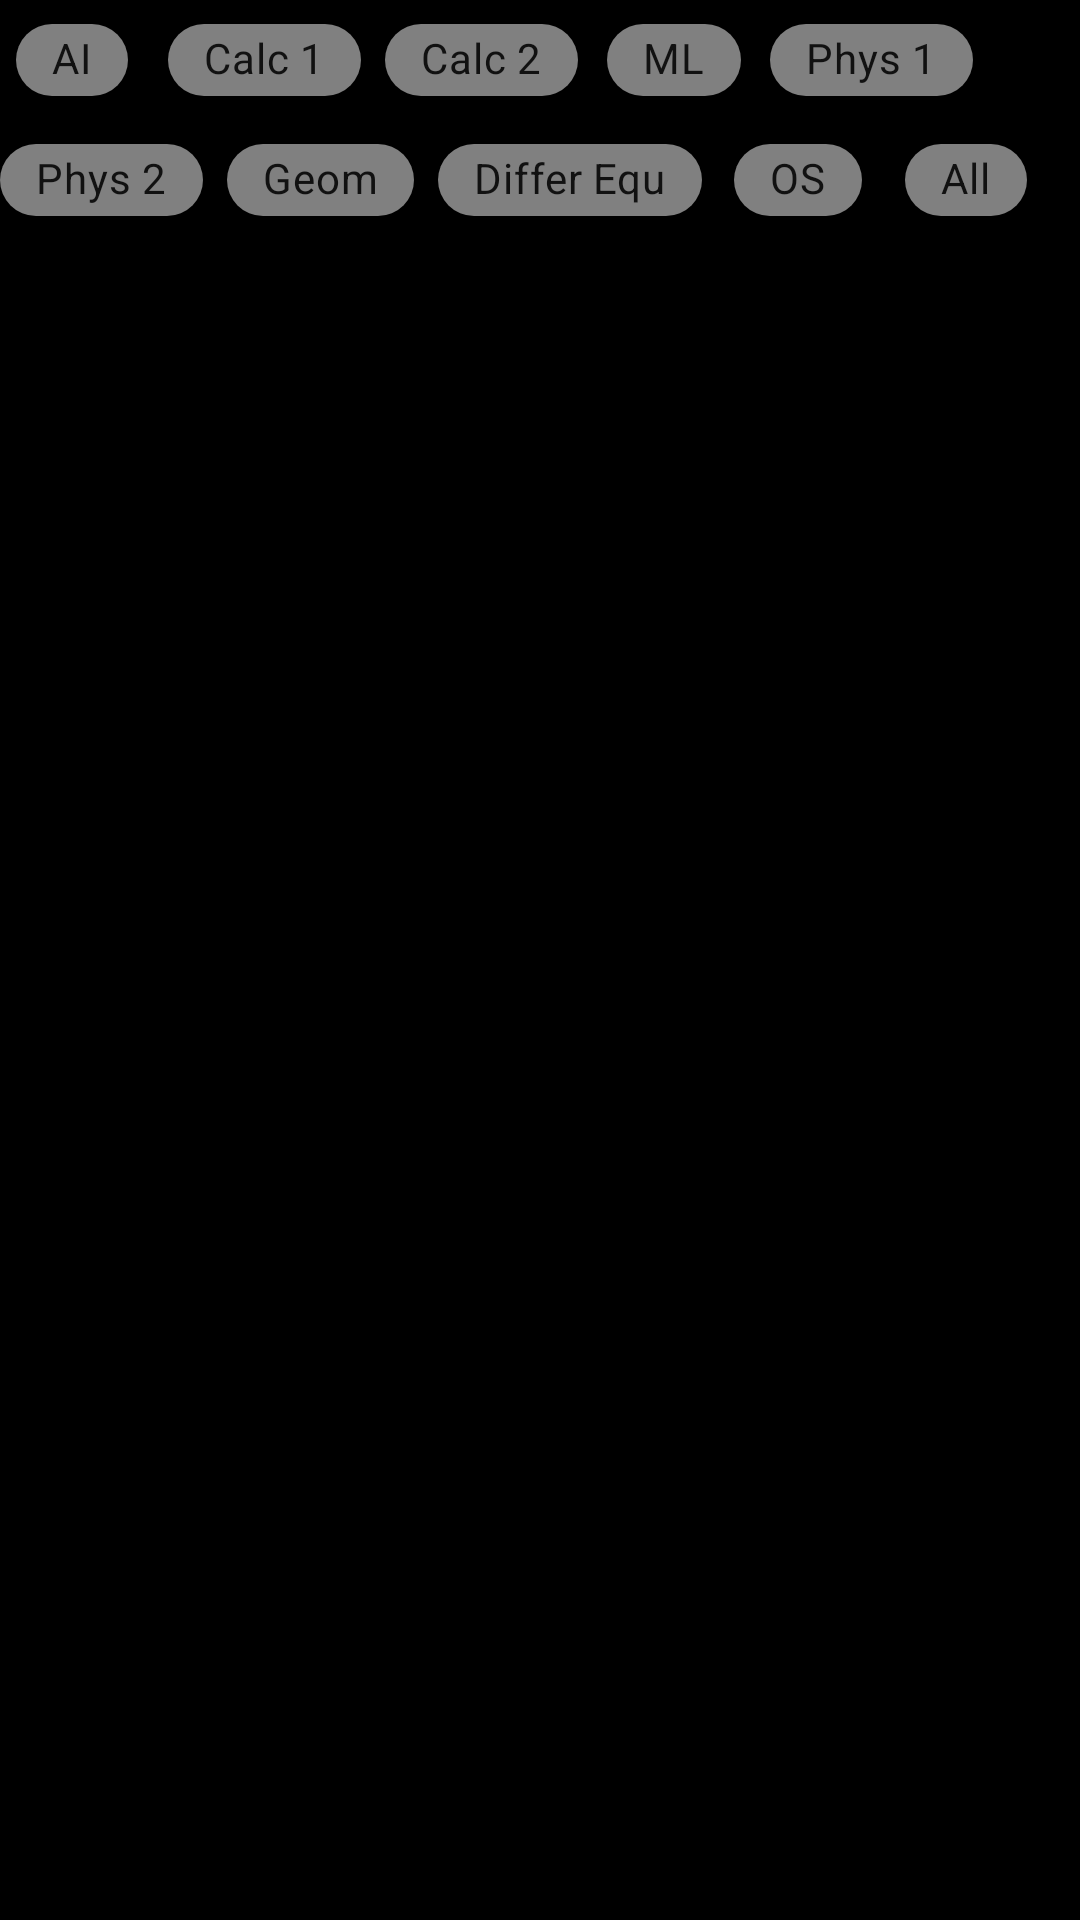

The Android layout XML behind this screen, and the referenced resources:
<!-- AndroidManifest.xml: application theme AppTheme -->
<!-- res/layout/fragment_search.xml -->
<?xml version="1.0" encoding="utf-8"?>
<LinearLayout
        android:orientation="vertical"
        android:background="@color/colorPrimaryDark"
        xmlns:android="http://schemas.android.com/apk/res/android"
        xmlns:tools="http://schemas.android.com/tools"
        android:layout_width="match_parent"
        android:layout_height="match_parent"
        tools:context=".fragments.SearchFragment" xmlns:app="http://schemas.android.com/apk/res-auto">

    <LinearLayout
            android:orientation="horizontal"
            android:layout_width="match_parent" android:layout_height="80dp">


        <com.google.android.material.chip.ChipGroup
                style="@style/AppTheme"
                app:singleSelection="true"
                android:layout_width="match_parent"
                android:layout_height="80dp">
            <com.google.android.material.chip.Chip
                    style="@style/customChipStyle"
                    android:text="AI"
                    android:layout_width="wrap_content"
                    android:layout_height="40dp" android:id="@+id/chipAI"/>
            <com.google.android.material.chip.Chip
                    style="@style/customChipStyle"
                    android:text="Calc 1"
                    android:layout_width="wrap_content"
                    android:layout_height="40dp" android:id="@+id/chipCalc1"/>
            <com.google.android.material.chip.Chip
                    style="@style/customChipStyle"
                    android:text="Calc 2"
                    android:layout_width="wrap_content"
                    android:layout_height="40dp" android:id="@+id/chipCalc2"/>
            <com.google.android.material.chip.Chip
                    style="@style/customChipStyle"
                    android:text="ML"
                    android:layout_width="wrap_content"
                    android:layout_height="40dp" android:id="@+id/chipML"/>
            <com.google.android.material.chip.Chip
                    style="@style/customChipStyle"
                    android:text="Phys 1"
                    android:layout_width="wrap_content"
                    android:layout_height="40dp" android:id="@+id/chipPhys1"/>
            <com.google.android.material.chip.Chip
                    style="@style/customChipStyle"
                    android:text="Phys 2"
                    android:layout_width="wrap_content"
                    android:layout_height="40dp" android:id="@+id/chipPhys2"/>
            <com.google.android.material.chip.Chip
                    style="@style/customChipStyle"
                    android:text="Geom"
                    android:layout_width="wrap_content"
                    android:layout_height="40dp" android:id="@+id/chipGeom"/>
            <com.google.android.material.chip.Chip
                    style="@style/customChipStyle"
                    android:text="Differ Equ"
                    android:layout_width="wrap_content"
                    android:layout_height="40dp" android:id="@+id/chipDiff"/>
            <com.google.android.material.chip.Chip
                    style="@style/customChipStyle"
                    android:text="OS"
                    android:layout_width="wrap_content"
                    android:layout_height="40dp" android:id="@+id/chipOS"/>
            <com.google.android.material.chip.Chip
                    style="@style/customChipStyle"
                    android:text="All"
                    android:layout_width="wrap_content"
                    android:layout_height="40dp" android:id="@+id/chipAll"/>
        </com.google.android.material.chip.ChipGroup>


    </LinearLayout>

    <androidx.recyclerview.widget.RecyclerView
            android:id="@+id/recyclerViewDetails"
            android:layout_width="match_parent"
            android:layout_height="match_parent"/>


</LinearLayout>
<!-- resources referenced by this layout -->
<resources>
  <color name="colorPrimaryDark">#000000</color>
  <style name="AppTheme" parent="Theme.MaterialComponents.Light.DarkActionBar.Bridge">
          
          <item name="colorPrimary">@color/colorPrimary</item>
          <item name="colorPrimaryDark">@color/colorPrimaryDark</item>
          <item name="colorAccent">@color/colorAccent</item>
      </style>
  <style name="customChipStyle" parent="Widget.MaterialComponents.Chip.Filter">
          <item name="chipBackgroundColor">@color/chip_background_color</item>
      </style>
  <color name="colorPrimary">#121212</color>
  <color name="colorAccent">#BB86FC</color>
</resources>
